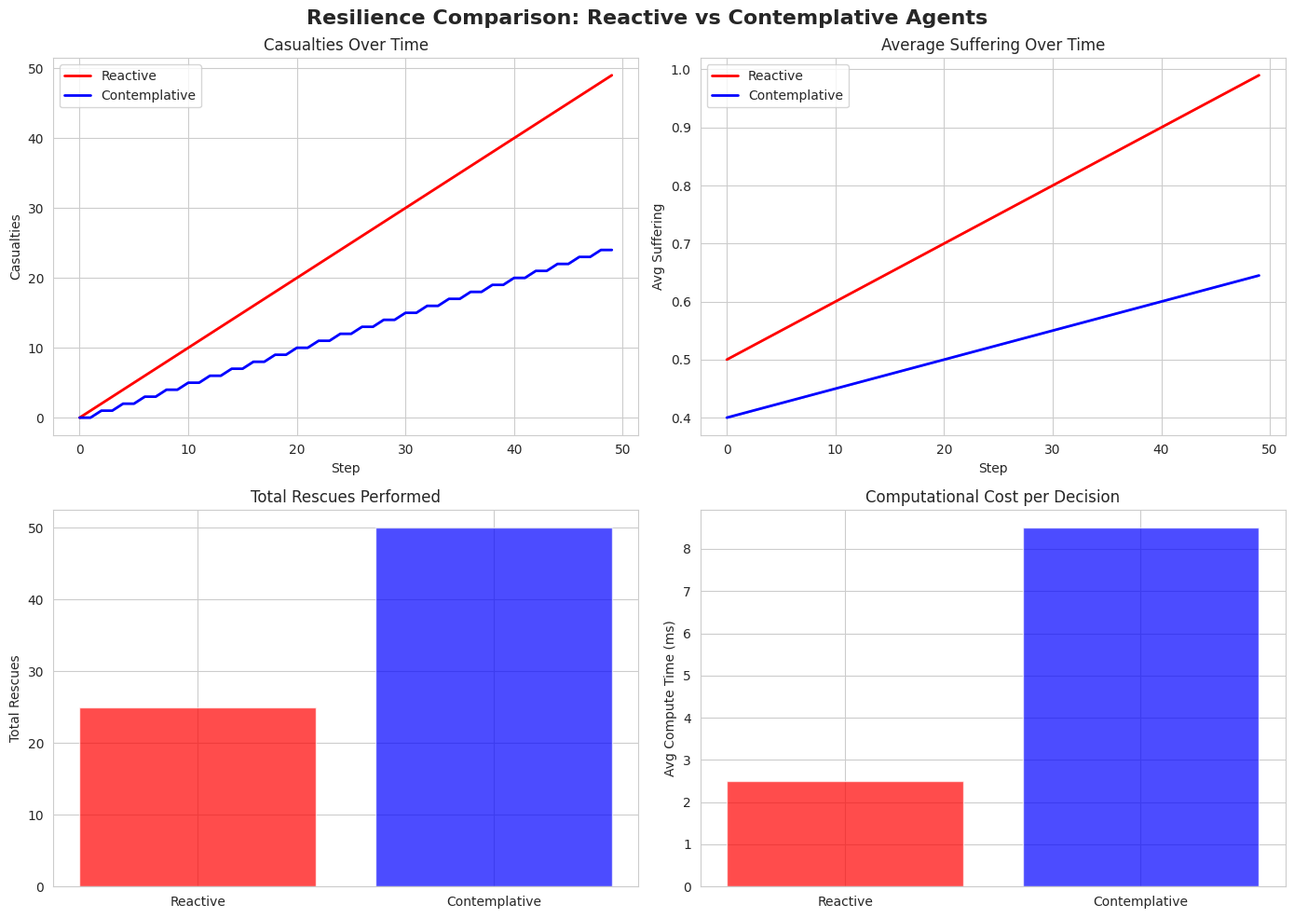
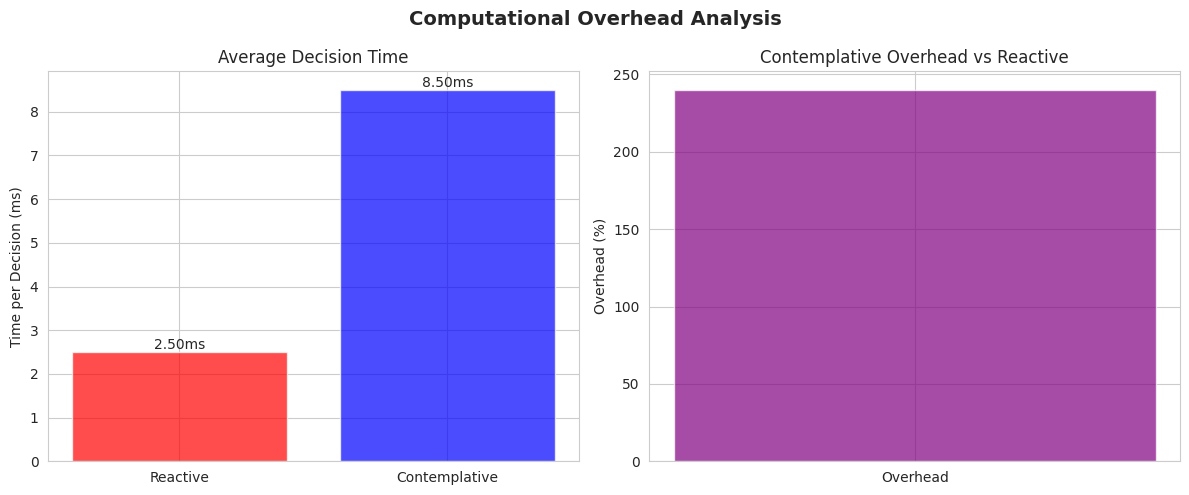

Python code for these plots, in order:
#!/usr/bin/env python3
"""
Visualization - Plot Generation
================================
Generate comparison plots for experiments:
- Casualties over time (resilience)
- Suffering comparison
- Inequality trends (society)
- Trust evolution (society)
- Compute overhead analysis
"""

import numpy as np
import matplotlib
matplotlib.use('Agg')  # Non-interactive backend
import matplotlib.pyplot as plt
import seaborn as sns
from pathlib import Path
from typing import Dict, List, Optional, Any, Tuple
import json
import logging

logger = logging.getLogger(__name__)

# Set style
sns.set_style("whitegrid")
sns.set_palette("husl")


class ExperimentVisualizer:
    """
    Generate plots comparing experimental results
    """

    def __init__(self, output_dir: str = "plots"):
        self.output_dir = Path(output_dir)
        self.output_dir.mkdir(parents=True, exist_ok=True)

    def plot_resilience_comparison(
        self,
        reactive_results: Dict[str, Any],
        contemplative_results: Dict[str, Any],
        save_path: Optional[str] = None
    ):
        """
        Generate comparison plots for resilience experiments

        Shows:
        - Casualties over time
        - Suffering levels
        - Rescue counts
        - Compute time
        """
        fig, axes = plt.subplots(2, 2, figsize=(14, 10))
        fig.suptitle('Resilience Comparison: Reactive vs Contemplative Agents', fontsize=16, fontweight='bold')

        # Extract data
        reactive_runs = reactive_results.get('all_runs', [])
        contemplative_runs = contemplative_results.get('all_runs', [])

        # Plot 1: Casualties over time
        ax = axes[0, 0]
        self._plot_metric_over_time(
            ax, reactive_runs, 'casualties', 'Reactive', 'red'
        )
        self._plot_metric_over_time(
            ax, contemplative_runs, 'casualties', 'Contemplative', 'blue'
        )
        ax.set_xlabel('Step')
        ax.set_ylabel('Casualties')
        ax.set_title('Casualties Over Time')
        ax.legend()

        # Plot 2: Average Suffering
        ax = axes[0, 1]
        self._plot_metric_over_time(
            ax, reactive_runs, 'avg_suffering', 'Reactive', 'red'
        )
        self._plot_metric_over_time(
            ax, contemplative_runs, 'avg_suffering', 'Contemplative', 'blue'
        )
        ax.set_xlabel('Step')
        ax.set_ylabel('Avg Suffering')
        ax.set_title('Average Suffering Over Time')
        ax.legend()

        # Plot 3: Total Rescues
        ax = axes[1, 0]
        reactive_rescues = [run['final_metrics'].get('total_rescues', 0) for run in reactive_runs]
        contemplative_rescues = [run['final_metrics'].get('total_rescues', 0) for run in contemplative_runs]

        ax.bar(['Reactive', 'Contemplative'],
               [np.mean(reactive_rescues), np.mean(contemplative_rescues)],
               yerr=[np.std(reactive_rescues), np.std(contemplative_rescues)],
               color=['red', 'blue'],
               alpha=0.7)
        ax.set_ylabel('Total Rescues')
        ax.set_title('Total Rescues Performed')

        # Plot 4: Compute Time Comparison
        ax = axes[1, 1]
        reactive_compute = reactive_results.get('compute_metrics', {})
        contemplative_compute = contemplative_results.get('compute_metrics', {})

        compute_times = [
            reactive_compute.get('avg_time_per_operation_ms', 0),
            contemplative_compute.get('avg_time_per_operation_ms', 0)
        ]

        ax.bar(['Reactive', 'Contemplative'], compute_times, color=['red', 'blue'], alpha=0.7)
        ax.set_ylabel('Avg Compute Time (ms)')
        ax.set_title('Computational Cost per Decision')

        plt.tight_layout()

        # Save
        if save_path is None:
            save_path = self.output_dir / "resilience_comparison.png"

        plt.savefig(save_path, dpi=300, bbox_inches='tight')
        logger.info(f"Saved resilience comparison plot to {save_path}")
        plt.close()

    def plot_society_comparison(
        self,
        baseline_results: Dict[str, Any],
        myco_results: Dict[str, Any],
        save_path: Optional[str] = None
    ):
        """
        Generate comparison plots for society experiments

        Shows:
        - Inequality trends
        - Trust evolution
        - Suffering levels
        - Crime rates
        """
        fig, axes = plt.subplots(2, 2, figsize=(14, 10))
        fig.suptitle('Society Comparison: Baseline vs Myco Policy', fontsize=16, fontweight='bold')

        # Extract data
        baseline_runs = baseline_results.get('all_runs', [])
        myco_runs = myco_results.get('all_runs', [])

        # Plot 1: Inequality over time
        ax = axes[0, 0]
        self._plot_metric_over_time(
            ax, baseline_runs, 'inequality', 'Baseline', 'orange'
        )
        self._plot_metric_over_time(
            ax, myco_runs, 'inequality', 'Myco', 'green'
        )
        ax.set_xlabel('Step')
        ax.set_ylabel('Inequality (Gini)')
        ax.set_title('Inequality Over Time')
        ax.legend()

        # Plot 2: Trust over time
        ax = axes[0, 1]
        self._plot_metric_over_time(
            ax, baseline_runs, 'avg_trust', 'Baseline', 'orange'
        )
        self._plot_metric_over_time(
            ax, myco_runs, 'avg_trust', 'Myco', 'green'
        )
        ax.set_xlabel('Step')
        ax.set_ylabel('Avg Trust')
        ax.set_title('Average Trust Over Time')
        ax.legend()

        # Plot 3: Suffering over time
        ax = axes[1, 0]
        self._plot_metric_over_time(
            ax, baseline_runs, 'avg_suffering', 'Baseline', 'orange'
        )
        self._plot_metric_over_time(
            ax, myco_runs, 'avg_suffering', 'Myco', 'green'
        )
        ax.set_xlabel('Step')
        ax.set_ylabel('Avg Suffering')
        ax.set_title('Average Suffering Over Time')
        ax.legend()

        # Plot 4: Crime comparison
        ax = axes[1, 1]
        baseline_crimes = [run['final_metrics'].get('total_crimes', 0) for run in baseline_runs]
        myco_crimes = [run['final_metrics'].get('total_crimes', 0) for run in myco_runs]

        ax.bar(['Baseline', 'Myco'],
               [np.mean(baseline_crimes), np.mean(myco_crimes)],
               yerr=[np.std(baseline_crimes), np.std(myco_crimes)],
               color=['orange', 'green'],
               alpha=0.7)
        ax.set_ylabel('Total Crimes')
        ax.set_title('Total Crimes')

        plt.tight_layout()

        # Save
        if save_path is None:
            save_path = self.output_dir / "society_comparison.png"

        plt.savefig(save_path, dpi=300, bbox_inches='tight')
        logger.info(f"Saved society comparison plot to {save_path}")
        plt.close()

    def _plot_metric_over_time(
        self,
        ax,
        runs: List[Dict[str, Any]],
        metric_name: str,
        label: str,
        color: str
    ):
        """Plot a metric over time with mean and std band"""
        if not runs:
            return

        # Extract time series
        all_series = []
        for run in runs:
            series = [m.get(metric_name, 0) for m in run['step_metrics']]
            all_series.append(series)

        # Pad to same length
        max_len = max(len(s) for s in all_series)
        padded = [s + [s[-1]] * (max_len - len(s)) for s in all_series]

        # Compute mean and std
        mean_series = np.mean(padded, axis=0)
        std_series = np.std(padded, axis=0)

        steps = np.arange(len(mean_series))

        # Plot
        ax.plot(steps, mean_series, label=label, color=color, linewidth=2)
        ax.fill_between(steps,
                        mean_series - std_series,
                        mean_series + std_series,
                        alpha=0.2, color=color)

    def plot_compute_overhead(
        self,
        reactive_results: Dict[str, Any],
        contemplative_results: Dict[str, Any],
        save_path: Optional[str] = None
    ):
        """Generate detailed compute overhead analysis"""
        fig, axes = plt.subplots(1, 2, figsize=(12, 5))
        fig.suptitle('Computational Overhead Analysis', fontsize=14, fontweight='bold')

        # Extract compute metrics
        reactive_compute = reactive_results.get('compute_metrics', {})
        contemplative_compute = contemplative_results.get('compute_metrics', {})

        # Plot 1: Time comparison
        ax = axes[0]
        reactive_time = reactive_compute.get('avg_time_per_operation_ms', 0)
        contemplative_time = contemplative_compute.get('avg_time_per_operation_ms', 0)

        bars = ax.bar(['Reactive', 'Contemplative'],
                     [reactive_time, contemplative_time],
                     color=['red', 'blue'],
                     alpha=0.7)

        ax.set_ylabel('Time per Decision (ms)')
        ax.set_title('Average Decision Time')

        # Add value labels
        for bar in bars:
            height = bar.get_height()
            ax.text(bar.get_x() + bar.get_width()/2., height,
                   f'{height:.2f}ms',
                   ha='center', va='bottom')

        # Plot 2: Overhead percentage
        ax = axes[1]
        if reactive_time > 0:
            overhead_pct = ((contemplative_time - reactive_time) / reactive_time) * 100
        else:
            overhead_pct = 0

        ax.bar(['Overhead'], [overhead_pct], color='purple', alpha=0.7)
        ax.set_ylabel('Overhead (%)')
        ax.set_title('Contemplative Overhead vs Reactive')
        ax.axhline(y=0, color='black', linestyle='--', linewidth=0.5)

        plt.tight_layout()

        # Save
        if save_path is None:
            save_path = self.output_dir / "compute_overhead.png"

        plt.savefig(save_path, dpi=300, bbox_inches='tight')
        logger.info(f"Saved compute overhead plot to {save_path}")
        plt.close()

    def plot_ethical_metrics(
        self,
        contemplative_results: Dict[str, Any],
        myco_results: Dict[str, Any],
        save_path: Optional[str] = None
    ):
        """Plot ethical metrics for contemplative agents"""
        # This would extract ethical scores from logs
        # For now, create placeholder
        logger.info("Ethical metrics plot would be generated here")


def load_results(results_path: str) -> Dict[str, Any]:
    """Load results from JSON file"""
    with open(results_path, 'r') as f:
        return json.load(f)


if __name__ == "__main__":
    print("Visualization Test:")
    print("  Creating sample visualizer...")

    visualizer = ExperimentVisualizer(output_dir="test_plots")

    # Create dummy data for testing
    dummy_reactive = {
        'all_runs': [
            {
                'step_metrics': [
                    {'casualties': i, 'avg_suffering': 0.5 + i*0.01, 'total_rescues': i//2}
                    for i in range(50)
                ],
                'final_metrics': {'total_rescues': 25}
            }
        ],
        'compute_metrics': {'avg_time_per_operation_ms': 2.5}
    }

    dummy_contemplative = {
        'all_runs': [
            {
                'step_metrics': [
                    {'casualties': i//2, 'avg_suffering': 0.4 + i*0.005, 'total_rescues': i}
                    for i in range(50)
                ],
                'final_metrics': {'total_rescues': 50}
            }
        ],
        'compute_metrics': {'avg_time_per_operation_ms': 8.5}
    }

    visualizer.plot_resilience_comparison(dummy_reactive, dummy_contemplative)
    visualizer.plot_compute_overhead(dummy_reactive, dummy_contemplative)

    print("  ✓ Sample plots generated in test_plots/")
    print("\n✓ Visualization module initialized successfully")
